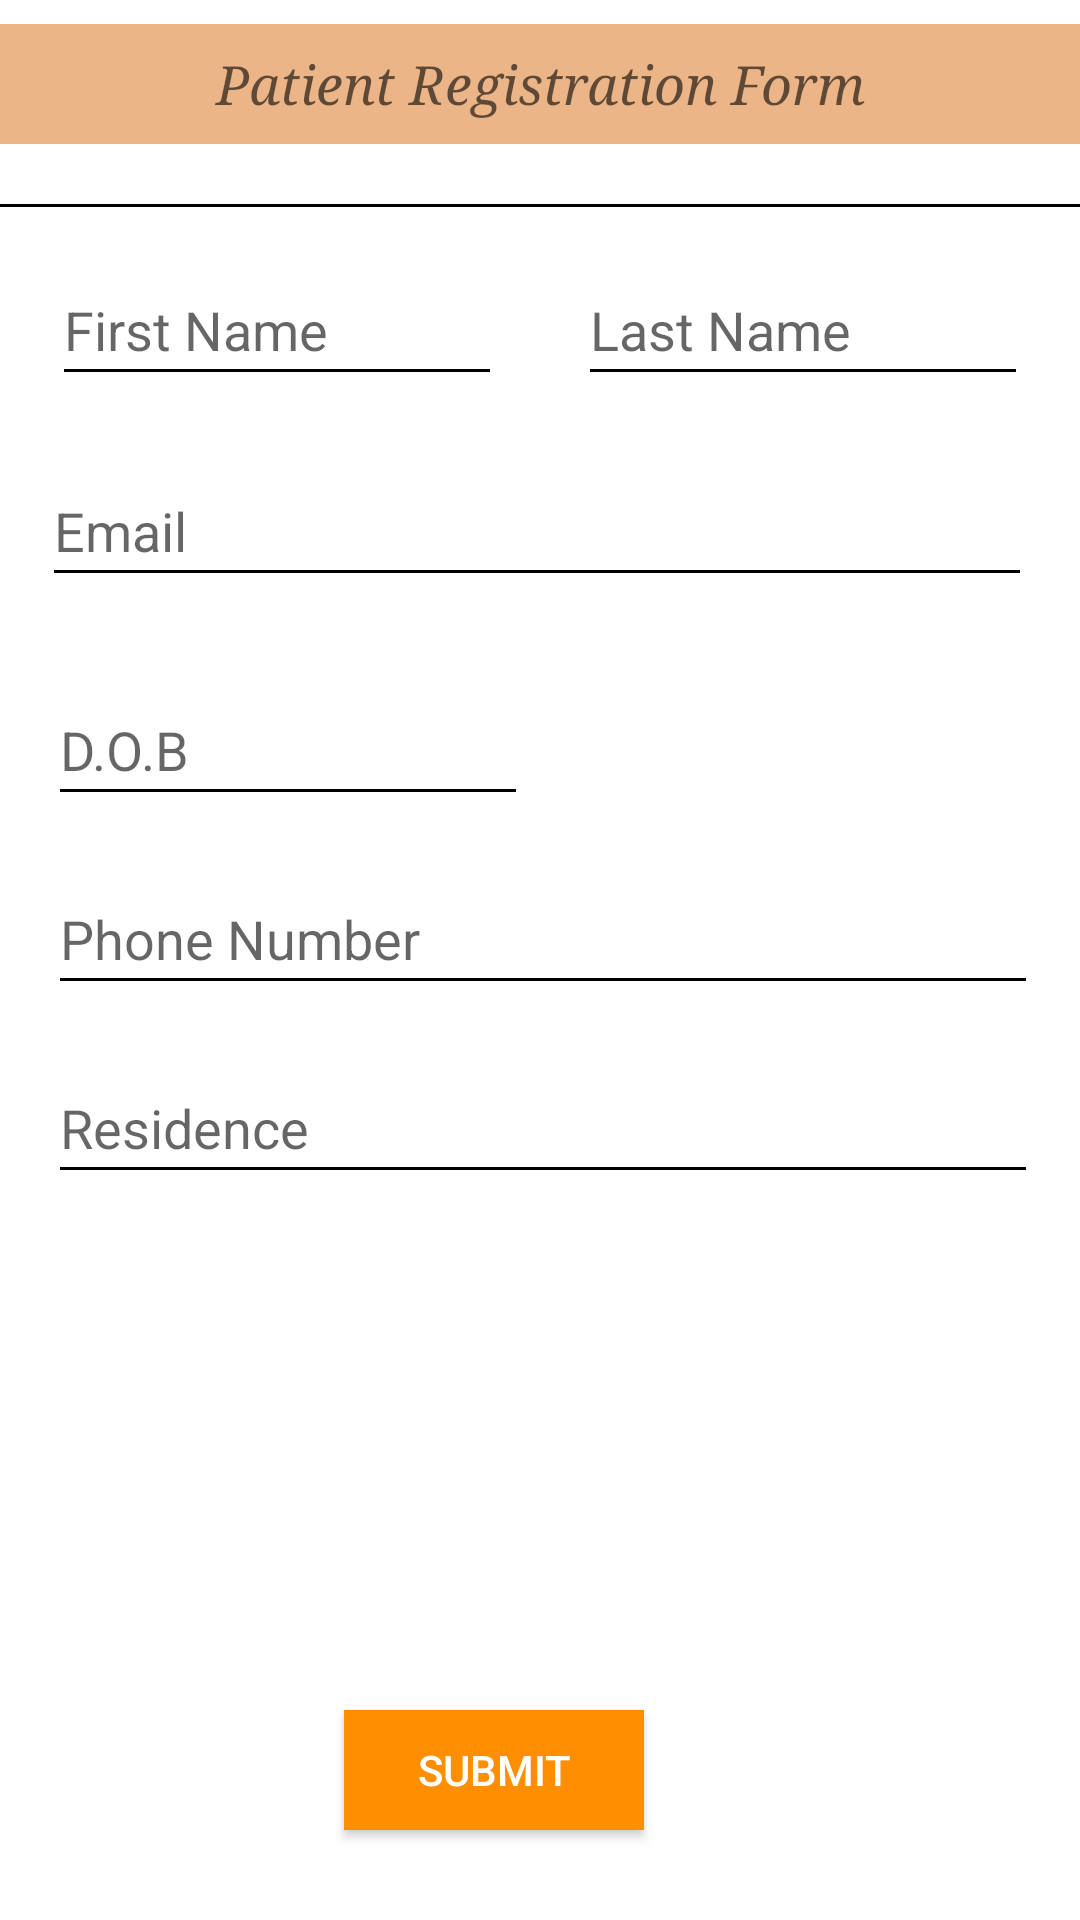

Produce the Android XML layout that renders to this screen, including the resource entries it uses.
<!-- AndroidManifest.xml: application theme Theme.RecordHealth -->
<!-- res/layout/activity_patient_reg_form.xml -->
<?xml version="1.0" encoding="utf-8"?>
<androidx.constraintlayout.widget.ConstraintLayout xmlns:android="http://schemas.android.com/apk/res/android"
    xmlns:app="http://schemas.android.com/apk/res-auto"
    xmlns:tools="http://schemas.android.com/tools"
    android:layout_width="match_parent"
    android:layout_height="match_parent"
    tools:context=".PatientRegForm">

    <TextView
        android:id="@+id/textView"
        android:layout_width="360dp"
        android:layout_height="40dp"
        android:layout_marginStart="8dp"
        android:layout_marginTop="8dp"
        android:layout_marginEnd="8dp"
        android:background="#DCE9AA74"
        android:gravity="center_horizontal|center_vertical"
        android:paddingLeft="15dp"
        android:paddingTop="3dp"
        android:paddingRight="15dp"
        android:paddingBottom="3dp"
        android:text="Patient Registration Form"
        android:textAppearance="@style/TextAppearance.AppCompat.Medium"
        android:textStyle="italic"
        android:visibility="visible"
        app:autoSizeTextType="none"
        app:fontFamily="serif"
        app:layout_constraintEnd_toEndOf="parent"
        app:layout_constraintRight_toRightOf="parent"
        app:layout_constraintStart_toStartOf="parent"
        app:layout_constraintTop_toTopOf="parent"
        tools:visibility="visible" />

    <View
        android:id="@+id/view"
        android:layout_width="match_parent"
        android:layout_height="1dp"
        android:layout_marginTop="20dp"
        android:background="#000000"
        app:layout_constraintEnd_toEndOf="parent"
        app:layout_constraintStart_toStartOf="parent"
        app:layout_constraintTop_toBottomOf="@+id/textView" />

    <EditText
        android:id="@+id/firstName"
        android:layout_width="150dp"
        android:layout_height="47dp"
        android:layout_marginStart="8dp"
        android:layout_marginTop="16dp"
        android:layout_marginEnd="8dp"
        android:layout_marginBottom="8dp"
        android:autofillHints=""
        android:backgroundTint="@color/black"
        android:ems="10"
        android:hint="First Name"
        android:inputType="textPersonName"
        android:textColor="#000000"
        android:textColorHighlight="#4FFFFFFF"
        android:textCursorDrawable="@color/black"
        app:layout_constraintBottom_toTopOf="@+id/email"
        app:layout_constraintEnd_toStartOf="@+id/lastName"
        app:layout_constraintStart_toStartOf="parent"
        app:layout_constraintTop_toBottomOf="@+id/view"
        tools:targetApi="o" />

    <EditText
        android:id="@+id/lastName"
        android:layout_width="150dp"
        android:layout_height="47dp"
        android:layout_marginStart="8dp"
        android:layout_marginTop="16dp"
        android:layout_marginEnd="8dp"
        android:layout_marginBottom="8dp"
        android:backgroundTint="@color/black"
        android:ems="10"
        android:hint="Last Name"
        android:importantForAutofill="no"
        android:inputType="textPersonName"
        android:textColor="#000000"
        android:textColorHighlight="#4FFFFFFF"
        android:textCursorDrawable="@color/black"
        app:layout_constraintBottom_toTopOf="@+id/email"
        app:layout_constraintEnd_toEndOf="parent"
        app:layout_constraintHorizontal_bias="0.542"
        app:layout_constraintStart_toEndOf="@+id/firstName"
        app:layout_constraintTop_toBottomOf="@+id/view"
        app:layout_constraintVertical_bias="0.0"
        />

    <EditText
        android:id="@+id/email"
        android:layout_width="330dp"
        android:layout_height="47dp"
        android:layout_marginStart="8dp"
        android:layout_marginTop="12dp"
        android:layout_marginEnd="8dp"
        android:layout_marginBottom="16dp"
        android:backgroundTint="@color/black"
        android:ems="10"
        android:hint="Email"
        android:importantForAutofill="no"
        android:inputType="textEmailAddress"
        android:textColor="#000000"
        android:textColorHighlight="#4FFFFFFF"
        android:textCursorDrawable="@color/black"
        app:layout_constraintBottom_toTopOf="@+id/genderGroup"
        app:layout_constraintEnd_toEndOf="parent"
        app:layout_constraintHorizontal_bias="0.438"
        app:layout_constraintStart_toStartOf="parent"
        app:layout_constraintTop_toBottomOf="@+id/firstName"
        />

    <RadioGroup
        android:id="@+id/genderGroup"
        android:layout_width="wrap_content"
        android:layout_height="wrap_content"
        android:layout_marginStart="65dp"
        android:layout_marginLeft="65dp"
        android:layout_marginTop="10dp"
        android:layout_marginEnd="65dp"
        android:layout_marginRight="65dp"
        android:orientation="horizontal"
        app:layout_constraintEnd_toEndOf="parent"
        app:layout_constraintStart_toStartOf="parent"
        app:layout_constraintTop_toBottomOf="@+id/email"/>

    <EditText
        android:id="@+id/dob"
        android:layout_width="160dp"
        android:layout_height="47dp"
        android:layout_marginStart="16dp"
        android:layout_marginTop="16dp"
        android:layout_marginEnd="8dp"
        android:autofillHints=""
        android:backgroundTint="@color/black"
        android:ems="10"
        android:hint="D.O.B"
        android:inputType="date"
        android:textColor="#000000"
        android:textColorHighlight="#4FFFFFFF"
        android:textCursorDrawable="@color/black"
        app:layout_constraintEnd_toEndOf="parent"
        app:layout_constraintHorizontal_bias="0.0"
        app:layout_constraintStart_toStartOf="parent"
        app:layout_constraintTop_toBottomOf="@+id/genderGroup"
        tools:targetApi="o" />

    <EditText
        android:id="@+id/residence"
        android:layout_width="330dp"
        android:layout_height="47dp"
        android:layout_marginStart="16dp"
        android:layout_marginTop="16dp"
        android:layout_marginEnd="16dp"
        android:backgroundTint="@color/black"
        android:ems="10"
        android:hint="Residence"
        android:importantForAutofill="no"
        android:inputType="text"
        android:textColor="#000000"
        android:textColorHighlight="#4FFFFFFF"
        android:textCursorDrawable="@color/black"
        app:layout_constraintEnd_toEndOf="parent"
        app:layout_constraintHorizontal_bias="0.017"
        app:layout_constraintStart_toStartOf="parent"
        app:layout_constraintTop_toBottomOf="@+id/phone"
        />

    <EditText
        android:id="@+id/phone"
        android:layout_width="330dp"
        android:layout_height="47dp"
        android:layout_marginStart="16dp"
        android:layout_marginTop="16dp"
        android:layout_marginEnd="8dp"
        android:backgroundTint="@color/black"
        android:ems="10"
        android:hint="Phone Number"
        android:importantForAutofill="no"
        android:inputType="phone"
        android:textColor="#000000"
        android:textColorHighlight="#4FFFFFFF"
        android:textCursorDrawable="@color/black"
        app:layout_constraintEnd_toEndOf="parent"
        app:layout_constraintHorizontal_bias="0.015"
        app:layout_constraintStart_toStartOf="parent"
        app:layout_constraintTop_toBottomOf="@+id/dob"
        />

    <Button
        android:id="@+id/submitBtn"
        android:layout_width="100dp"
        android:layout_height="40dp"
        android:layout_marginStart="32dp"
        android:layout_marginTop="32dp"
        android:layout_marginEnd="32dp"
        android:layout_marginBottom="8dp"
        android:background="#FF8E01"
        android:text="SUBMIT"
        android:textColor="#FFFFFF"
        app:layout_constraintBottom_toBottomOf="parent"
        app:layout_constraintEnd_toEndOf="parent"
        app:layout_constraintHorizontal_bias="0.421"
        app:layout_constraintStart_toStartOf="parent"
        app:layout_constraintTop_toBottomOf="@+id/residence"
        app:layout_constraintVertical_bias="0.864" />


</androidx.constraintlayout.widget.ConstraintLayout>
<!-- resources referenced by this layout -->
<resources>
  <color name="black">#FF000000</color>
  <style name="Theme.RecordHealth" parent="Theme.MaterialComponents.DayNight.DarkActionBar">
          
          <item name="colorPrimary">@color/purple_500</item>
          <item name="colorPrimaryVariant">@color/purple_700</item>
          <item name="colorOnPrimary">@color/white</item>
          
          <item name="colorSecondary">@color/teal_200</item>
          <item name="colorSecondaryVariant">@color/teal_700</item>
          <item name="colorOnSecondary">@color/black</item>
          
          <item name="android:statusBarColor">?attr/colorPrimaryVariant</item>
          
      </style>
  <color name="purple_500">#FF6200EE</color>
  <color name="purple_700">#FF3700B3</color>
  <color name="white">#FFFFFFFF</color>
  <color name="teal_200">#FF03DAC5</color>
  <color name="teal_700">#FF018786</color>
</resources>
